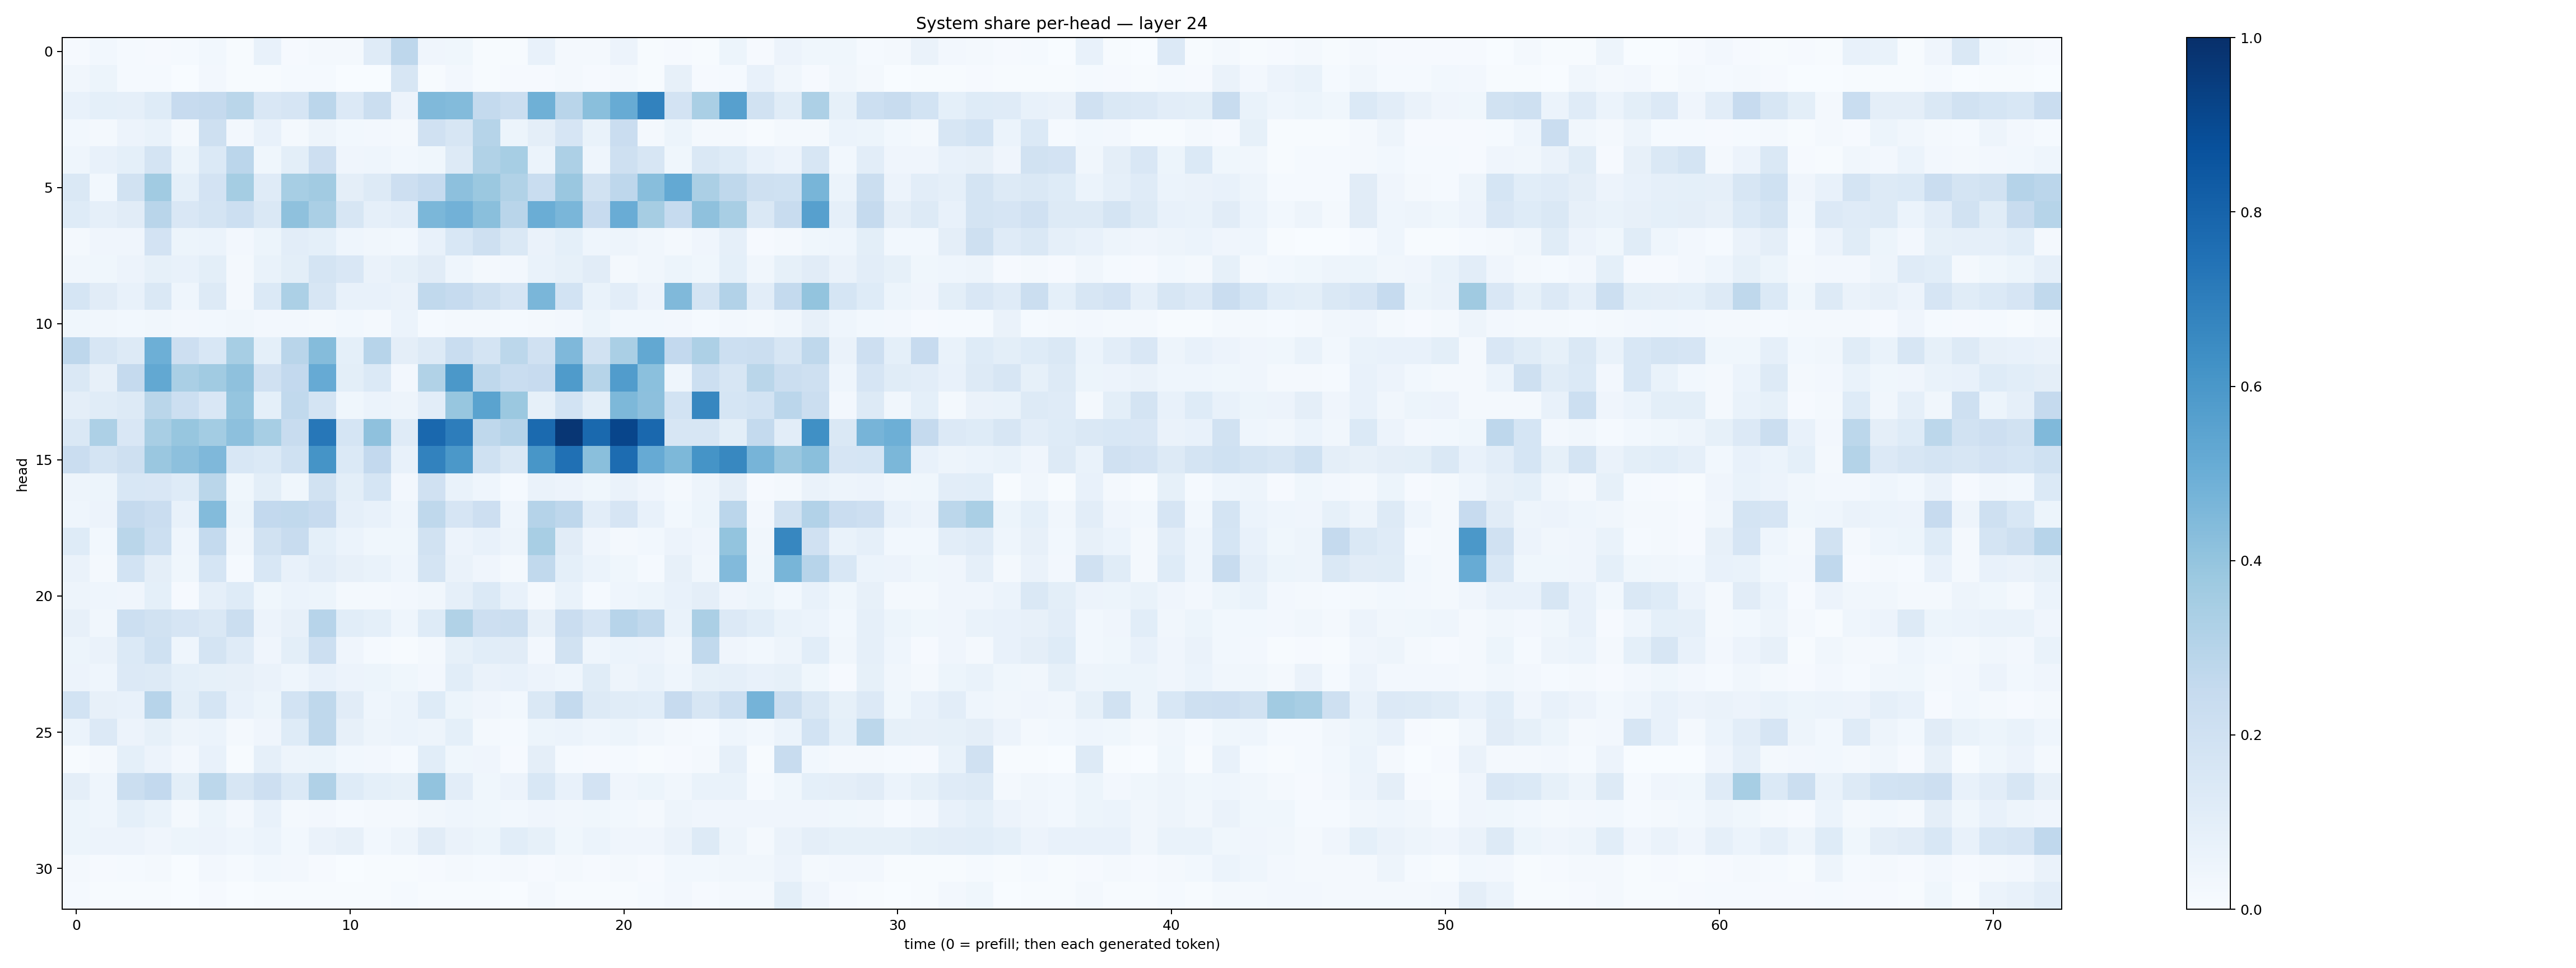

The table this chart was drawn from, first rows:
0.010323954, 0.028052023, 0.01514059, 0.008903961, 0.012765083, 0.028035237, 0.006344634, 0.0710223, 0.008146987, 0.015665812, 0.016635401, 0.119860545, 0.27602625, 0.03920251, 0.03837627, 0.0065562692, 0.0045132404, 0.07190896, 0.017552396, 0.021032156, 0.056481607, 0.0069971276, 0.009734233, 0.0061130314
0.03222, 0.05322, 0.01223, 0.0133, 0.003628, 0.02516, 0.006872, 0.007464, 0.01448, 0.01228, 0.002257, 0.001224, 0.1609, 0.00615, 0.02421, 0.005725, 0.008635, 0.009215, 0.01597, 0.01074, 0.02095, 0.007043, 0.08066, 0.009827
0.07117, 0.09153, 0.08921, 0.1229, 0.244, 0.2531, 0.2855, 0.1507, 0.1661, 0.2814, 0.1354, 0.2198, 0.05813, 0.4462, 0.4393, 0.2573, 0.2262, 0.4919, 0.2916, 0.4252, 0.5085, 0.6831, 0.1825, 0.3387
0.0283, 0.02296, 0.0574, 0.06693, 0.02046, 0.2099, 0.027, 0.07794, 0.02036, 0.04761, 0.03097, 0.0249, 0.02098, 0.1989, 0.1566, 0.2993, 0.05132, 0.09482, 0.1654, 0.06672, 0.2277, 0.01758, 0.05156, 0.02012
0.04345, 0.07317, 0.09089, 0.1787, 0.05332, 0.1377, 0.2839, 0.03751, 0.098, 0.2128, 0.04155, 0.04476, 0.02743, 0.03749, 0.1275, 0.3151, 0.3469, 0.05921, 0.3275, 0.04333, 0.2049, 0.164, 0.03851, 0.1428
0.1422, 0.03044, 0.1916, 0.3655, 0.09332, 0.1819, 0.3528, 0.1203, 0.3454, 0.3609, 0.09548, 0.1291, 0.2114, 0.2475, 0.4174, 0.3804, 0.3151, 0.2334, 0.386, 0.1897, 0.277, 0.4275, 0.5228, 0.3335
0.1233, 0.08643, 0.1106, 0.2905, 0.1518, 0.1722, 0.2168, 0.1421, 0.4103, 0.3368, 0.1566, 0.0875, 0.1026, 0.458, 0.483, 0.4237, 0.2929, 0.5011, 0.4647, 0.2423, 0.505, 0.3506, 0.2478, 0.4102
0.02255, 0.04244, 0.03915, 0.1805, 0.05203, 0.06149, 0.02473, 0.05358, 0.1016, 0.09012, 0.04502, 0.03274, 0.02745, 0.07536, 0.153, 0.2064, 0.1407, 0.06346, 0.09051, 0.04362, 0.04912, 0.03292, 0.01913, 0.04296
0.03424, 0.03751, 0.05689, 0.08278, 0.07414, 0.09777, 0.0226, 0.06749, 0.09824, 0.1721, 0.1493, 0.06442, 0.08431, 0.1115, 0.0454, 0.0195, 0.02426, 0.06874, 0.08411, 0.1095, 0.01896, 0.03146, 0.05462, 0.03735
0.1692, 0.1101, 0.07664, 0.1472, 0.04679, 0.1317, 0.01974, 0.139, 0.3301, 0.1607, 0.07617, 0.0725, 0.06449, 0.2628, 0.2485, 0.2058, 0.1643, 0.4615, 0.1863, 0.06771, 0.104, 0.05773, 0.4472, 0.1778
0.03898, 0.03214, 0.03048, 0.0343, 0.02447, 0.02923, 0.03409, 0.02729, 0.02697, 0.0159, 0.03005, 0.02338, 0.05937, 0.01385, 0.02214, 0.0188, 0.01336, 0.02031, 0.0256, 0.05444, 0.02946, 0.03077, 0.02356, 0.01508
0.2767, 0.1634, 0.129, 0.4954, 0.2114, 0.1536, 0.3441, 0.09099, 0.2897, 0.4342, 0.09279, 0.2944, 0.09555, 0.1309, 0.2312, 0.1735, 0.2774, 0.1967, 0.4528, 0.1952, 0.3391, 0.5247, 0.258, 0.3245
0.1455, 0.08133, 0.2506, 0.5249, 0.3378, 0.3644, 0.4106, 0.1979, 0.2605, 0.5152, 0.09909, 0.1369, 0.02625, 0.3134, 0.5975, 0.2713, 0.2317, 0.2434, 0.5846, 0.2998, 0.5776, 0.4206, 0.04618, 0.215
0.09487, 0.1148, 0.1253, 0.2882, 0.2168, 0.1516, 0.3951, 0.0914, 0.2641, 0.1733, 0.03711, 0.06078, 0.04805, 0.1053, 0.3937, 0.5481, 0.3814, 0.08514, 0.1874, 0.1004, 0.4541, 0.4161, 0.1855, 0.6661
0.1471, 0.3248, 0.1488, 0.3421, 0.3914, 0.3559, 0.4143, 0.3472, 0.2379, 0.7258, 0.1685, 0.4141, 0.1207, 0.7851, 0.7008, 0.2722, 0.3009, 0.777, 0.9733, 0.7776, 0.9165, 0.7839, 0.1577, 0.1563
0.2293, 0.1725, 0.2079, 0.3866, 0.4149, 0.4512, 0.1555, 0.1381, 0.1997, 0.6172, 0.1397, 0.2583, 0.075, 0.6834, 0.594, 0.1996, 0.1454, 0.6054, 0.7518, 0.4251, 0.7685, 0.5132, 0.4566, 0.614
0.04867, 0.05164, 0.1546, 0.1501, 0.1235, 0.2881, 0.03896, 0.1016, 0.0389, 0.1916, 0.09856, 0.1696, 0.02708, 0.198, 0.06656, 0.04458, 0.01505, 0.06588, 0.05606, 0.03801, 0.06398, 0.04207, 0.02013, 0.04737
0.04598, 0.05611, 0.2511, 0.2267, 0.07676, 0.4383, 0.05385, 0.2591, 0.2634, 0.2424, 0.08791, 0.07625, 0.04607, 0.2704, 0.1666, 0.2113, 0.04375, 0.3019, 0.2737, 0.1019, 0.1662, 0.07638, 0.02797, 0.05162
0.1218, 0.0297, 0.2861, 0.2179, 0.04456, 0.2578, 0.03377, 0.1914, 0.2401, 0.0917, 0.06077, 0.03585, 0.03692, 0.1928, 0.05527, 0.07771, 0.05063, 0.3429, 0.1101, 0.04163, 0.01808, 0.02857, 0.05627, 0.04043
0.06486, 0.01747, 0.186, 0.0963, 0.03622, 0.1691, 0.0138, 0.1524, 0.07793, 0.1046, 0.08043, 0.06848, 0.045, 0.1731, 0.06635, 0.04251, 0.01712, 0.2626, 0.09065, 0.06211, 0.03614, 0.01467, 0.08075, 0.03243
0.04984, 0.04547, 0.03981, 0.092, 0.01168, 0.08759, 0.1216, 0.03619, 0.06126, 0.05151, 0.01886, 0.02124, 0.02415, 0.03348, 0.08974, 0.1384, 0.07437, 0.02155, 0.06752, 0.01503, 0.04538, 0.05278, 0.07785, 0.09506
0.0784, 0.03439, 0.2173, 0.1909, 0.1668, 0.1439, 0.2229, 0.05645, 0.08131, 0.2965, 0.1071, 0.09053, 0.04323, 0.1248, 0.3163, 0.2138, 0.2263, 0.07843, 0.2284, 0.1642, 0.296, 0.2631, 0.0671, 0.3355
0.05412, 0.06312, 0.1371, 0.2012, 0.04372, 0.1764, 0.1178, 0.03924, 0.1004, 0.2149, 0.04087, 0.0119, 0.006521, 0.01996, 0.08492, 0.1093, 0.1128, 0.02385, 0.1892, 0.04446, 0.06003, 0.05523, 0.03382, 0.2642
0.05789, 0.04455, 0.1336, 0.1258, 0.09163, 0.08547, 0.08157, 0.06614, 0.04675, 0.07251, 0.05772, 0.05153, 0.03814, 0.02406, 0.1078, 0.06465, 0.07539, 0.05754, 0.0464, 0.1169, 0.05049, 0.06938, 0.04328, 0.08482
0.1851, 0.08043, 0.07481, 0.2955, 0.1002, 0.1695, 0.07096, 0.05086, 0.1841, 0.2698, 0.1117, 0.04524, 0.05884, 0.1231, 0.05264, 0.04122, 0.0305, 0.1432, 0.254, 0.1314, 0.1161, 0.1091, 0.2454, 0.1616
0.06085, 0.1357, 0.0581, 0.08503, 0.04984, 0.05976, 0.01771, 0.04107, 0.1227, 0.2726, 0.07908, 0.04718, 0.05977, 0.04895, 0.09091, 0.02091, 0.01361, 0.0515, 0.06186, 0.04649, 0.05294, 0.03235, 0.02087, 0.01224
0.005412, 0.01659, 0.08986, 0.05703, 0.02683, 0.07657, 0.005691, 0.08729, 0.04688, 0.05131, 0.02922, 0.02372, 0.01555, 0.106, 0.03648, 0.04227, 0.009065, 0.09619, 0.01427, 0.01166, 0.01197, 0.004511, 0.01126, 0.02272
0.0974, 0.04579, 0.2244, 0.2581, 0.1014, 0.2812, 0.162, 0.2115, 0.1406, 0.3165, 0.1238, 0.0932, 0.08543, 0.4048, 0.1043, 0.03554, 0.05689, 0.1539, 0.07681, 0.1822, 0.04036, 0.05108, 0.0336, 0.06906
0.05416, 0.04632, 0.09314, 0.06861, 0.01965, 0.05233, 0.02392, 0.07617, 0.01776, 0.02456, 0.0148, 0.0172, 0.0208, 0.03195, 0.04476, 0.03746, 0.03027, 0.04069, 0.03349, 0.03825, 0.03043, 0.0226, 0.04735, 0.04233
0.05286, 0.05572, 0.05573, 0.04074, 0.05352, 0.05689, 0.04513, 0.06096, 0.02949, 0.06391, 0.07832, 0.03073, 0.05057, 0.1106, 0.06558, 0.05218, 0.1089, 0.08432, 0.03745, 0.06133, 0.04096, 0.03967, 0.06379, 0.1326
0.01937, 0.01171, 0.01514, 0.02294, 0.002662, 0.02405, 0.0144, 0.02879, 0.02474, 0.009305, 0.002798, 0.004747, 0.004963, 0.01018, 0.01788, 0.01328, 0.01791, 0.008405, 0.01744, 0.008576, 0.01774, 0.007928, 0.02844, 0.02881
0.01313, 0.006127, 0.006923, 0.004891, 0.002845, 0.01036, 0.003102, 0.004805, 0.004131, 0.007043, 0.004528, 0.005144, 0.01361, 0.007449, 0.006824, 0.004731, 0.003294, 0.01696, 0.00695, 0.007644, 0.007696, 0.01404, 0.02366, 0.007896
